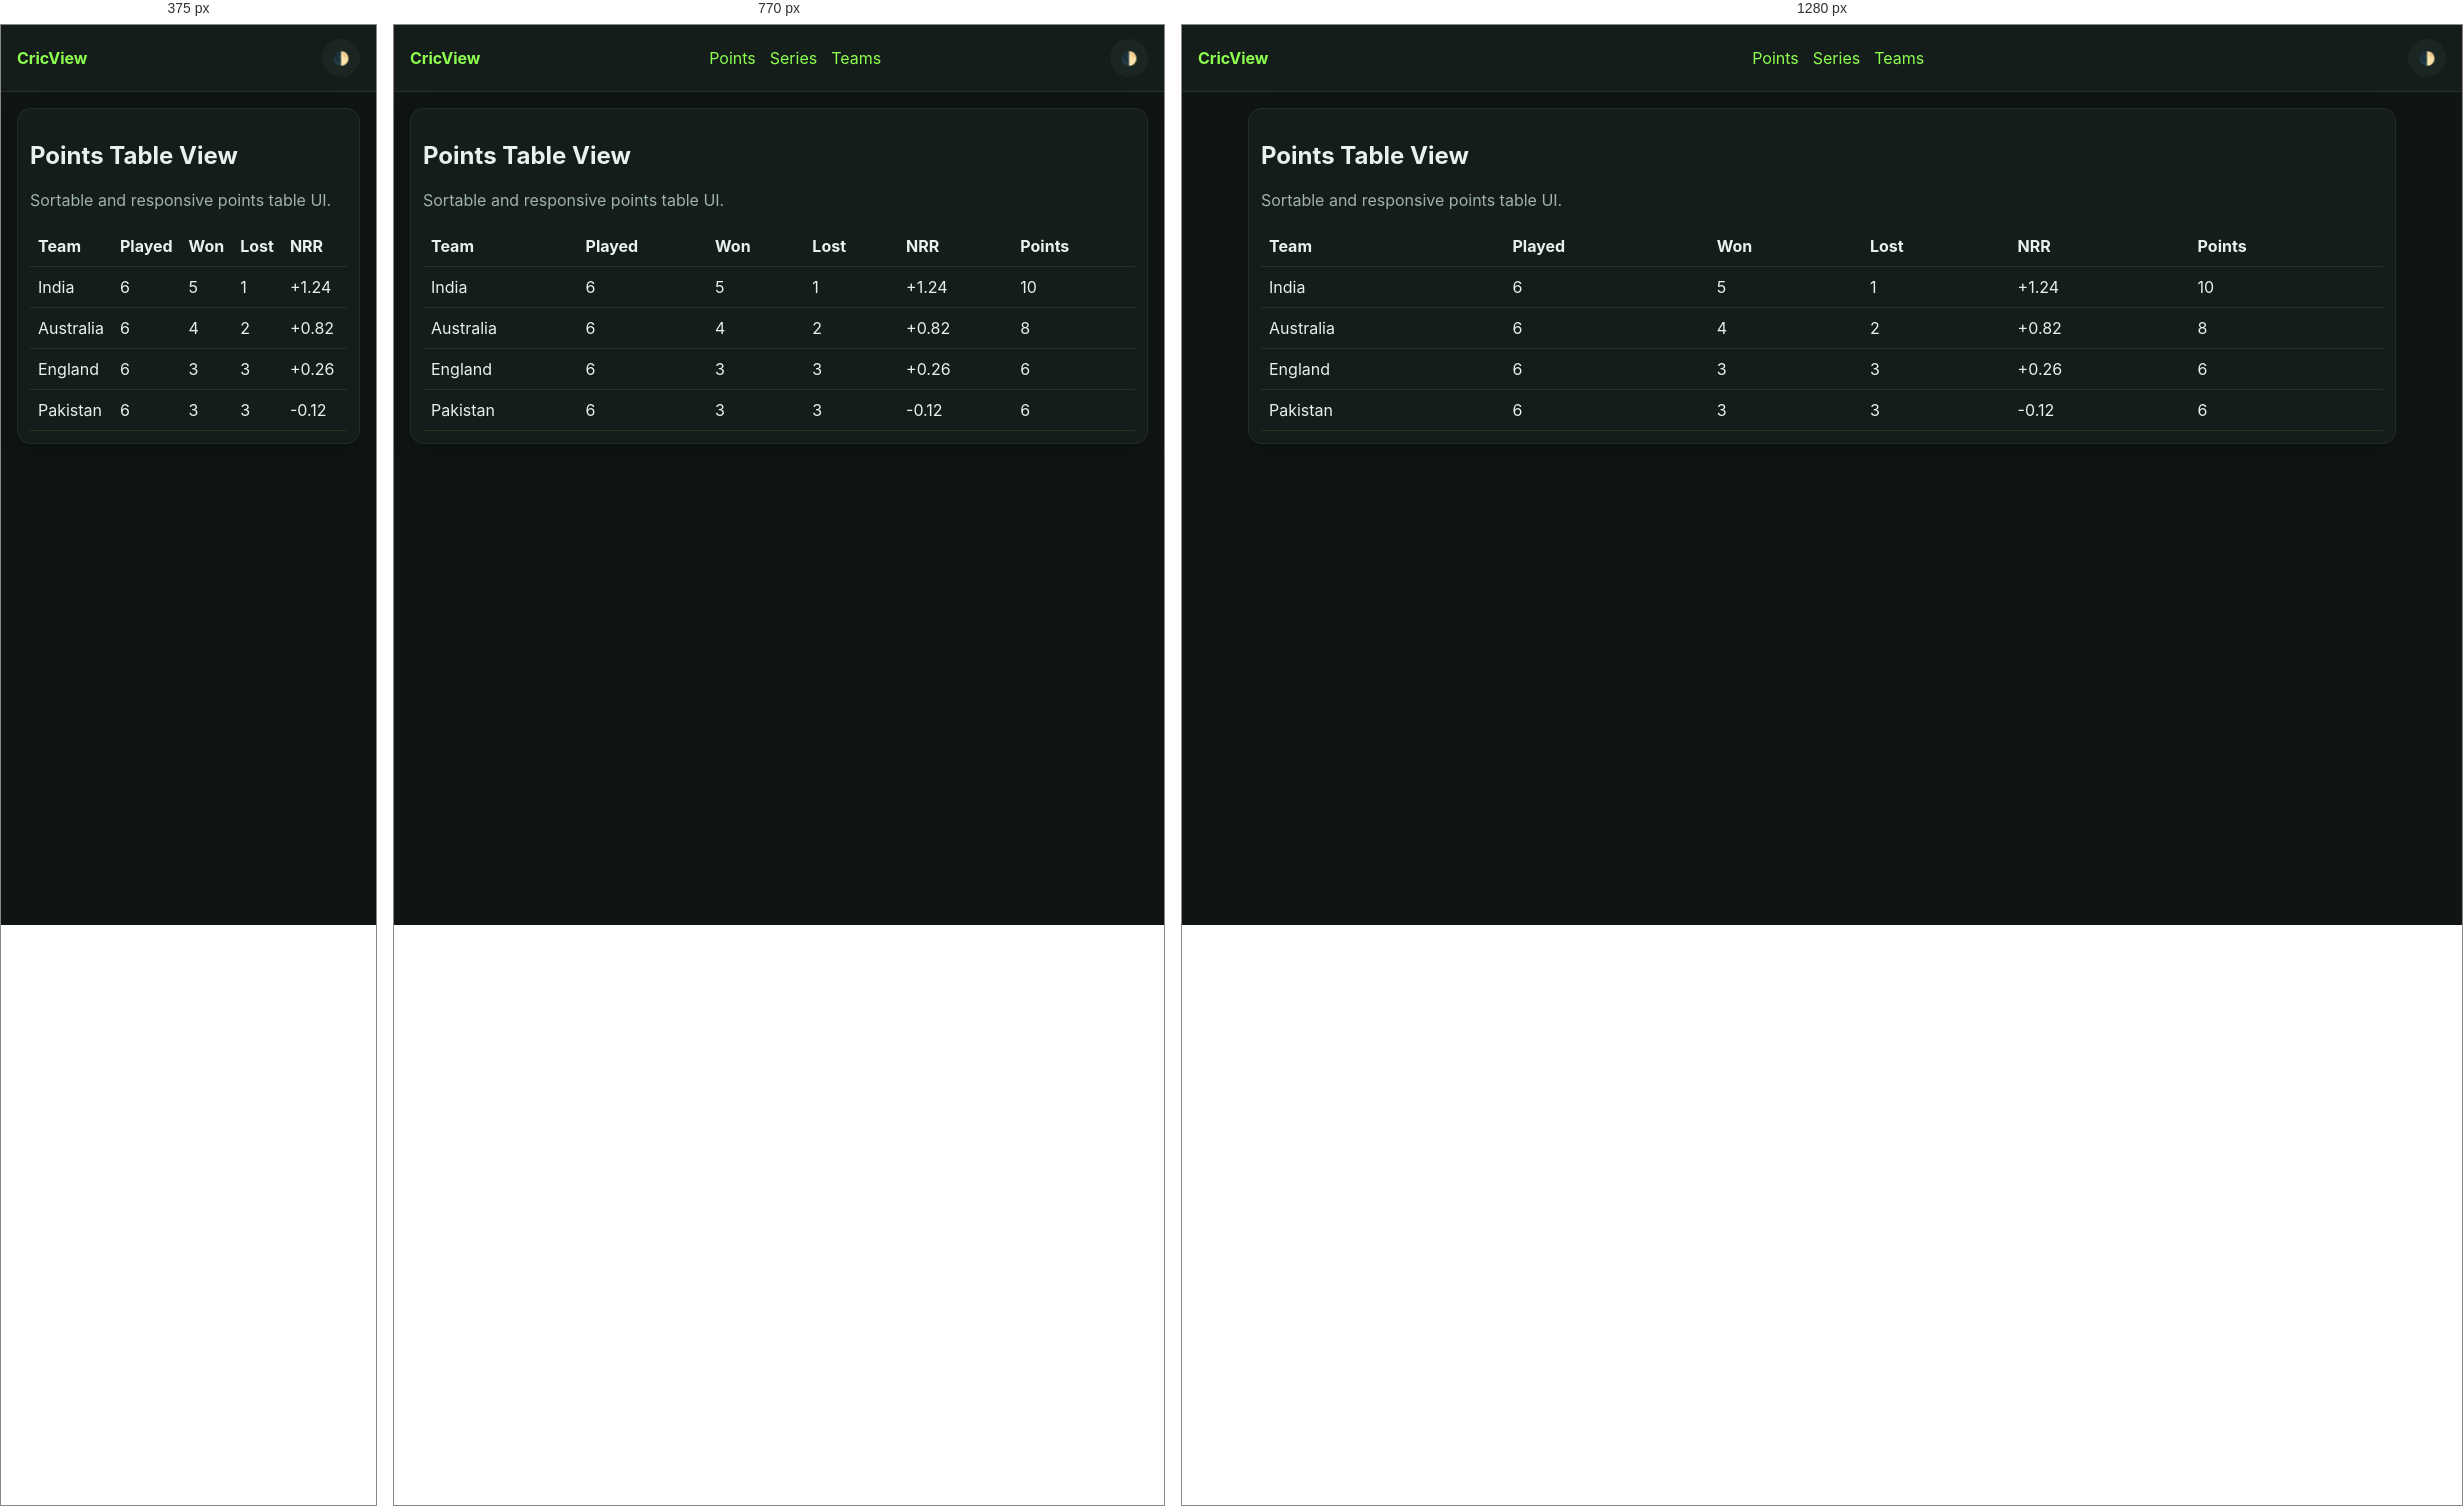
Rendered at 375 px, 770 px and 1280 px, left to right.

<!-- file: points-table.html -->
<!doctype html>
<html lang="en">
<head>
  <meta charset="UTF-8" />
  <meta name="viewport" content="width=device-width, initial-scale=1.0" />
  <title>Points Table View</title>
  <link rel="stylesheet" href="../assets/css/style.css" />
</head>
<body>
  <header class="top-nav">
    <a class="brand" href="../index.html">CricView</a>
    <nav class="menu" id="topMenu"><a href="points-table.html">Points</a><a href="series.html">Series</a><a href="team.html">Teams</a></nav>
    <button class="icon-btn theme-toggle">🌓</button>
  </header>

  <main class="container">
    <section class="card">
      <h2>Points Table View</h2>
      <p class="muted">Sortable and responsive points table UI.</p>
      <div class="table-wrap">
        <table>
          <thead><tr><th>Team</th><th>Played</th><th>Won</th><th>Lost</th><th>NRR</th><th>Points</th></tr></thead>
          <tbody>
            <tr><td>India</td><td>6</td><td>5</td><td>1</td><td>+1.24</td><td>10</td></tr>
            <tr><td>Australia</td><td>6</td><td>4</td><td>2</td><td>+0.82</td><td>8</td></tr>
            <tr><td>England</td><td>6</td><td>3</td><td>3</td><td>+0.26</td><td>6</td></tr>
            <tr><td>Pakistan</td><td>6</td><td>3</td><td>3</td><td>-0.12</td><td>6</td></tr>
          </tbody>
        </table>
      </div>
    </section>
  </main>

  <script src="../assets/js/app.js"></script>
</body>
</html>


/* @media block from style.css */
@media (max-width: 900px) {
  .grid { grid-template-columns: 1fr 1fr; }
  .toolbar { grid-template-columns: 1fr 1fr; }
}

/* @media block from style.css */
@media (max-width: 640px) {
  .menu-toggle { display: inline-block; }
  .menu {
    display: none;
    position: absolute;
    left: 8px;
    right: 8px;
    top: 60px;
    background: var(--surface);
    border-radius: 10px;
    padding: 12px;
    box-shadow: var(--shadow);
    flex-direction: column;
    align-items: flex-start;
  }
  .menu.open { display: flex; }
  .grid { grid-template-columns: 1fr; }
  .toolbar { grid-template-columns: 1fr; }
  .row { grid-template-columns: 1fr; }
}